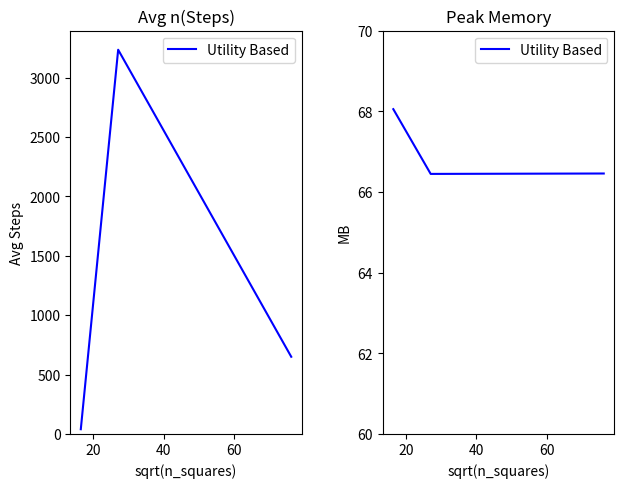

The matplotlib source for this figure:
#!/usr/bin/python3

import matplotlib.pyplot as plt
from matplotlib.ticker import NullFormatter

fig, ax = plt.subplots(1, 2)
print(ax, type(ax), len(ax))

# Number of Steps
x = [16.43167673, 27.03701167, 76.15773106,]
y1 = [40, 3235, 650]

ax[0].set(title="Avg n(Steps)", xlabel="sqrt(n_squares)", ylabel="Avg Steps")
ax[0].plot(x, y1, label="Utility Based", color="blue")
ax[0].set_ylim(bottom=0)
ax[0].legend()



# PEAK MEMORY
y2 = [68.056, 66.45, 66.46]

ax[1].set(title="Peak Memory", xlabel="sqrt(n_squares)", ylabel="MB")
ax[1].plot(x, y2, label="Utility Based", color="blue")
ax[1].set_ylim(bottom=60)
ax[1].set_ylim(top=70)
ax[1].legend()



plt.gca().yaxis.set_minor_formatter(NullFormatter())
plt.subplots_adjust(top=0.92, bottom=0.08, left=0.10, right=0.95, hspace=0.25, wspace=0.35)
plt.show()
